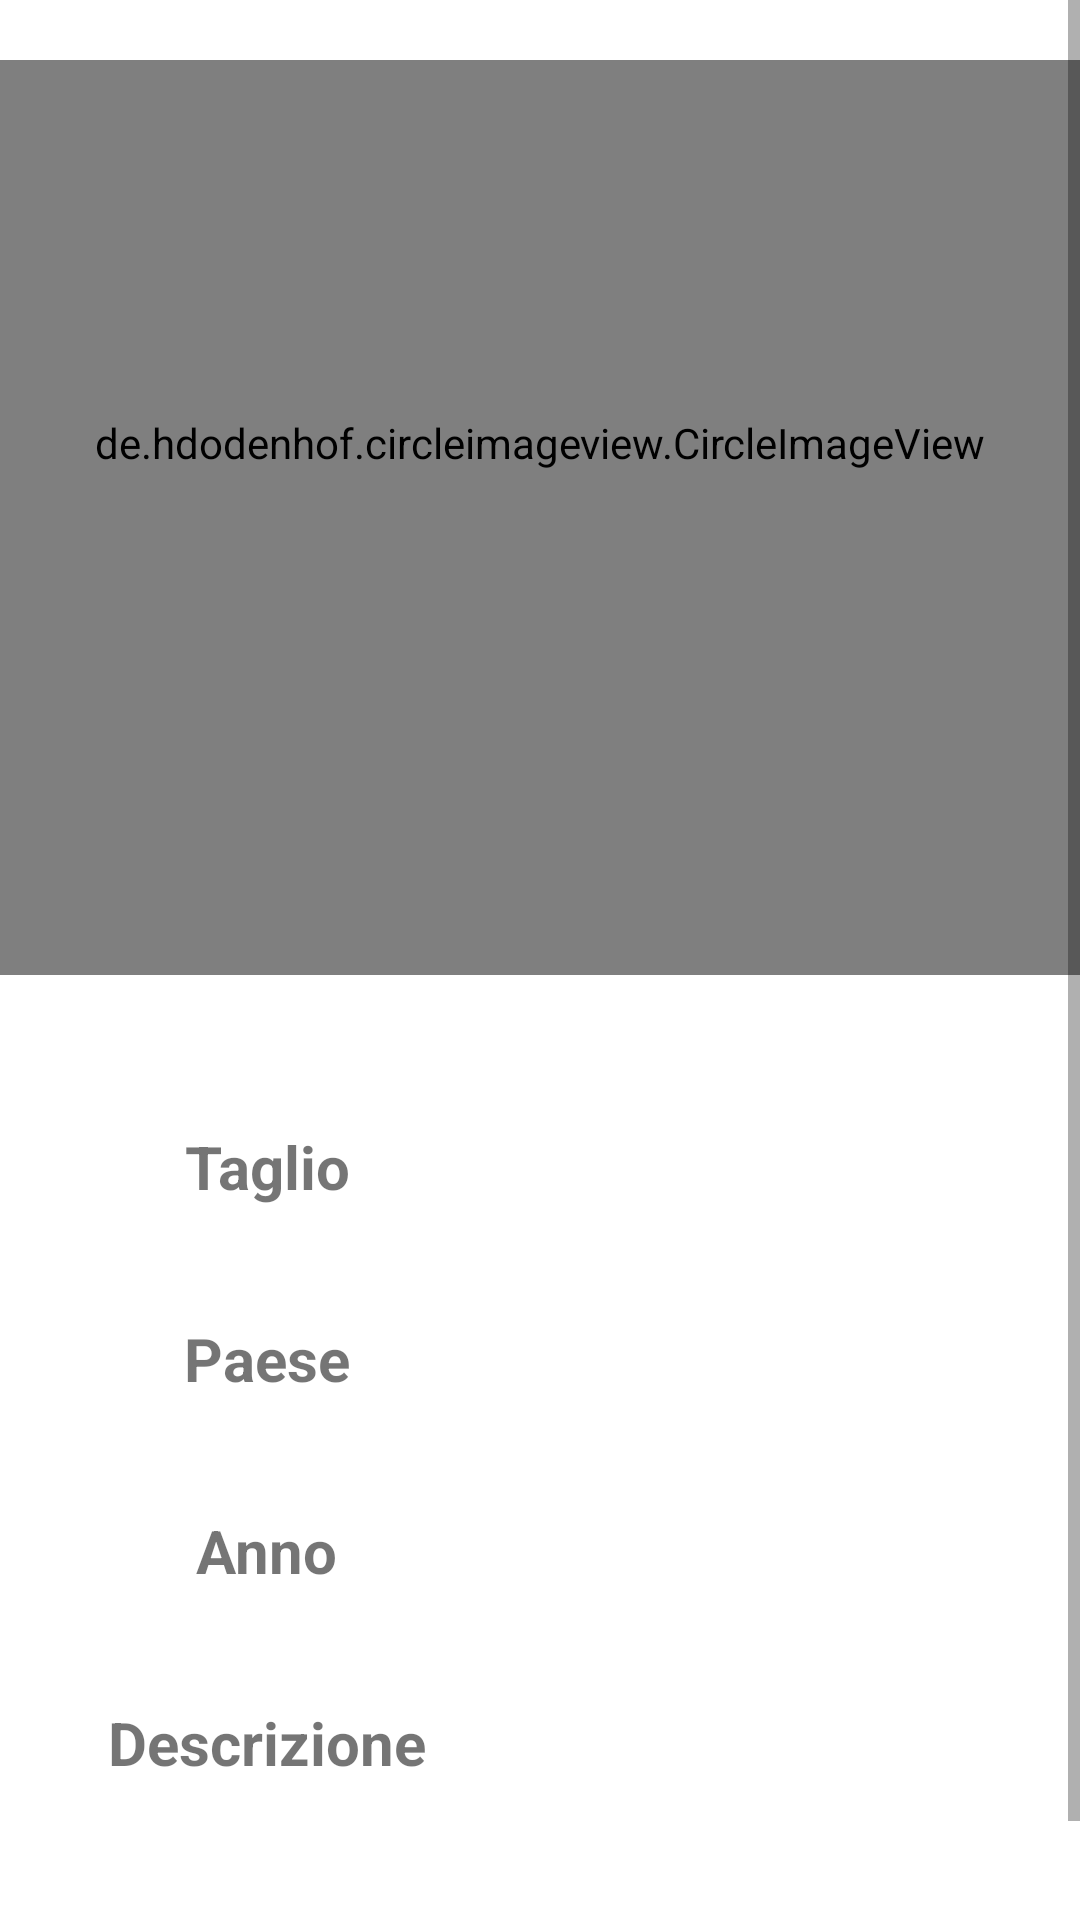

The Android layout XML behind this screen, and the referenced resources:
<!-- AndroidManifest.xml: application theme Theme.EuroProject -->
<!-- res/layout/activity_show_coin_detail.xml -->
<?xml version="1.0" encoding="utf-8"?>
<ScrollView xmlns:android="http://schemas.android.com/apk/res/android"
    xmlns:app="http://schemas.android.com/apk/res-auto"
    xmlns:tools="http://schemas.android.com/tools"
    android:layout_width="match_parent"
    android:layout_height="match_parent"
    android:fillViewport="true"
    >
<androidx.constraintlayout.widget.ConstraintLayout

    android:orientation="vertical"
    android:layout_width="match_parent"
    android:layout_height="match_parent">


    <de.hdodenhof.circleimageview.CircleImageView
        android:id="@+id/imageDetail"
        android:layout_width="match_parent"
        android:layout_height="305dp"
        android:paddingBottom="50dp"
        android:src="@drawable/ic_photo_camera_black_48dp"
        app:civ_border_color="#FF000000"
        app:civ_border_width="2dp"
        app:layout_constraintBottom_toBottomOf="parent"
        app:layout_constraintEnd_toEndOf="parent"
        app:layout_constraintHorizontal_bias="1.0"
        app:layout_constraintStart_toStartOf="parent"
        app:layout_constraintTop_toTopOf="parent"
        app:layout_constraintVertical_bias="0.054"
        app:srcCompat="@drawable/ic_launcher_background" />

    <TextView
        android:id="@+id/materialeView"
        android:layout_width="119dp"
        android:layout_height="32dp"
        android:layout_marginStart="32dp"
        android:layout_marginTop="32dp"

        android:gravity="center"
        android:text="Descrizione "
        android:textSize="20sp"
        android:textStyle="bold"

        app:layout_constraintStart_toStartOf="parent"
        app:layout_constraintTop_toBottomOf="@+id/annoView"
        app:layout_constraintVertical_bias="0.0" />

    <TextView
        android:id="@+id/taglioView"
        android:layout_width="119dp"
        android:layout_height="32dp"
        android:layout_marginStart="32dp"
        android:layout_marginTop="48dp"
        android:gravity="center"
        android:text="Taglio "
        android:textSize="20sp"
        android:textStyle="bold"
        app:layout_constraintStart_toStartOf="parent"
        app:layout_constraintTop_toBottomOf="@+id/imageDetail" />

    <TextView
        android:id="@+id/annoView"
        android:layout_width="119dp"
        android:layout_height="32dp"
        android:gravity="center"
        android:layout_marginStart="32dp"
        android:layout_marginTop="32dp"
        android:text="Anno "
        android:textSize="20sp"
        android:textStyle="bold"
        app:layout_constraintStart_toStartOf="parent"
        app:layout_constraintTop_toBottomOf="@+id/paeseView" />

    <TextView
        android:id="@+id/annoDetail"
        android:layout_width="157dp"
        android:layout_height="32dp"
        android:layout_marginTop="32dp"
        android:layout_marginEnd="28dp"
        android:gravity="center"
        android:text=""
        android:textSize="20sp"
        android:textStyle="bold"
        app:layout_constraintEnd_toEndOf="parent"
        app:layout_constraintHorizontal_bias="1.0"
        app:layout_constraintStart_toEndOf="@+id/annoView"
        app:layout_constraintTop_toBottomOf="@+id/paeseDetail" />

    <TextView
        android:id="@+id/paeseView"
        android:layout_width="119dp"
        android:layout_height="32dp"
        android:layout_marginStart="32dp"
        android:layout_marginTop="32dp"
        android:gravity="center"
        android:text="Paese "
        android:textSize="20sp"
        android:textStyle="bold"
        app:layout_constraintStart_toStartOf="parent"
        app:layout_constraintTop_toBottomOf="@+id/taglioView" />


    <TextView
        android:id="@+id/paeseDetail"
        android:layout_width="157dp"
        android:layout_height="32dp"
        android:layout_marginTop="32dp"
        android:layout_marginEnd="28dp"
        android:gravity="center"
        android:text=""
        android:textSize="20sp"
        android:textStyle="bold"
        app:layout_constraintEnd_toEndOf="parent"
        app:layout_constraintHorizontal_bias="1.0"
        app:layout_constraintStart_toEndOf="@+id/paeseView"
        app:layout_constraintTop_toBottomOf="@+id/taglioDetail" />

    <TextView
        android:id="@+id/materialeDetail"
        android:layout_width="match_parent"
        android:layout_height="wrap_content"
        android:layout_marginTop="16dp"
        android:layout_marginStart="32dp"
        android:layout_marginEnd="28dp"
        android:gravity=""
        android:text=""
        android:textSize="17sp"
        android:textStyle="bold"
        app:layout_constraintEnd_toEndOf="parent"
        app:layout_constraintStart_toStartOf="parent"
        app:layout_constraintTop_toBottomOf="@+id/materialeView" />


    <TextView
        android:id="@+id/Desc2"
        android:layout_width="388dp"
        android:layout_height="wrap_content"
        android:layout_marginBottom="25dp"
        android:layout_marginTop="12dp"
        android:gravity="left"
        android:text="            "
        android:textSize="20sp"
        android:textStyle="bold"
        app:layout_constraintEnd_toEndOf="parent"
        app:layout_constraintHorizontal_bias="0.592"
        app:layout_constraintStart_toStartOf="parent"
        app:layout_constraintTop_toBottomOf="@+id/materialeDetail" />

    <TextView

        android:id="@+id/taglioDetail"
        android:layout_width="157dp"
        android:layout_height="32dp"
        android:layout_marginStart="93dp"
        android:layout_marginTop="48dp"
        android:layout_marginEnd="28dp"
        android:gravity="center"
        android:text=""
        android:textSize="20sp"
        android:textStyle="bold"
        app:layout_constraintEnd_toEndOf="parent"
        app:layout_constraintHorizontal_bias="1.0"
        app:layout_constraintStart_toEndOf="@+id/taglioView"
        app:layout_constraintTop_toBottomOf="@+id/imageDetail" />


</androidx.constraintlayout.widget.ConstraintLayout>

</ScrollView>
<!-- resources referenced by this layout -->
<resources>
  <style name="Theme.EuroProject" parent="Theme.MaterialComponents.DayNight.DarkActionBar">
          
          <item name="colorPrimary">@color/purple_500</item>
          <item name="colorPrimaryVariant">@color/purple_700</item>
          <item name="colorOnPrimary">@color/white</item>
          
          <item name="colorSecondary">@color/teal_200</item>
          <item name="colorSecondaryVariant">@color/teal_700</item>
          <item name="colorOnSecondary">@color/black</item>
          
          <item name="android:statusBarColor" tools:targetApi="l">?attr/colorPrimaryVariant</item>
          
      </style>
  <color name="purple_500">#FF6200EE</color>
  <color name="purple_700">#FF3700B3</color>
  <color name="white">#FFFFFFFF</color>
  <color name="teal_200">#FF03DAC5</color>
  <color name="teal_700">#FF018786</color>
  <color name="black">#FF000000</color>
</resources>
